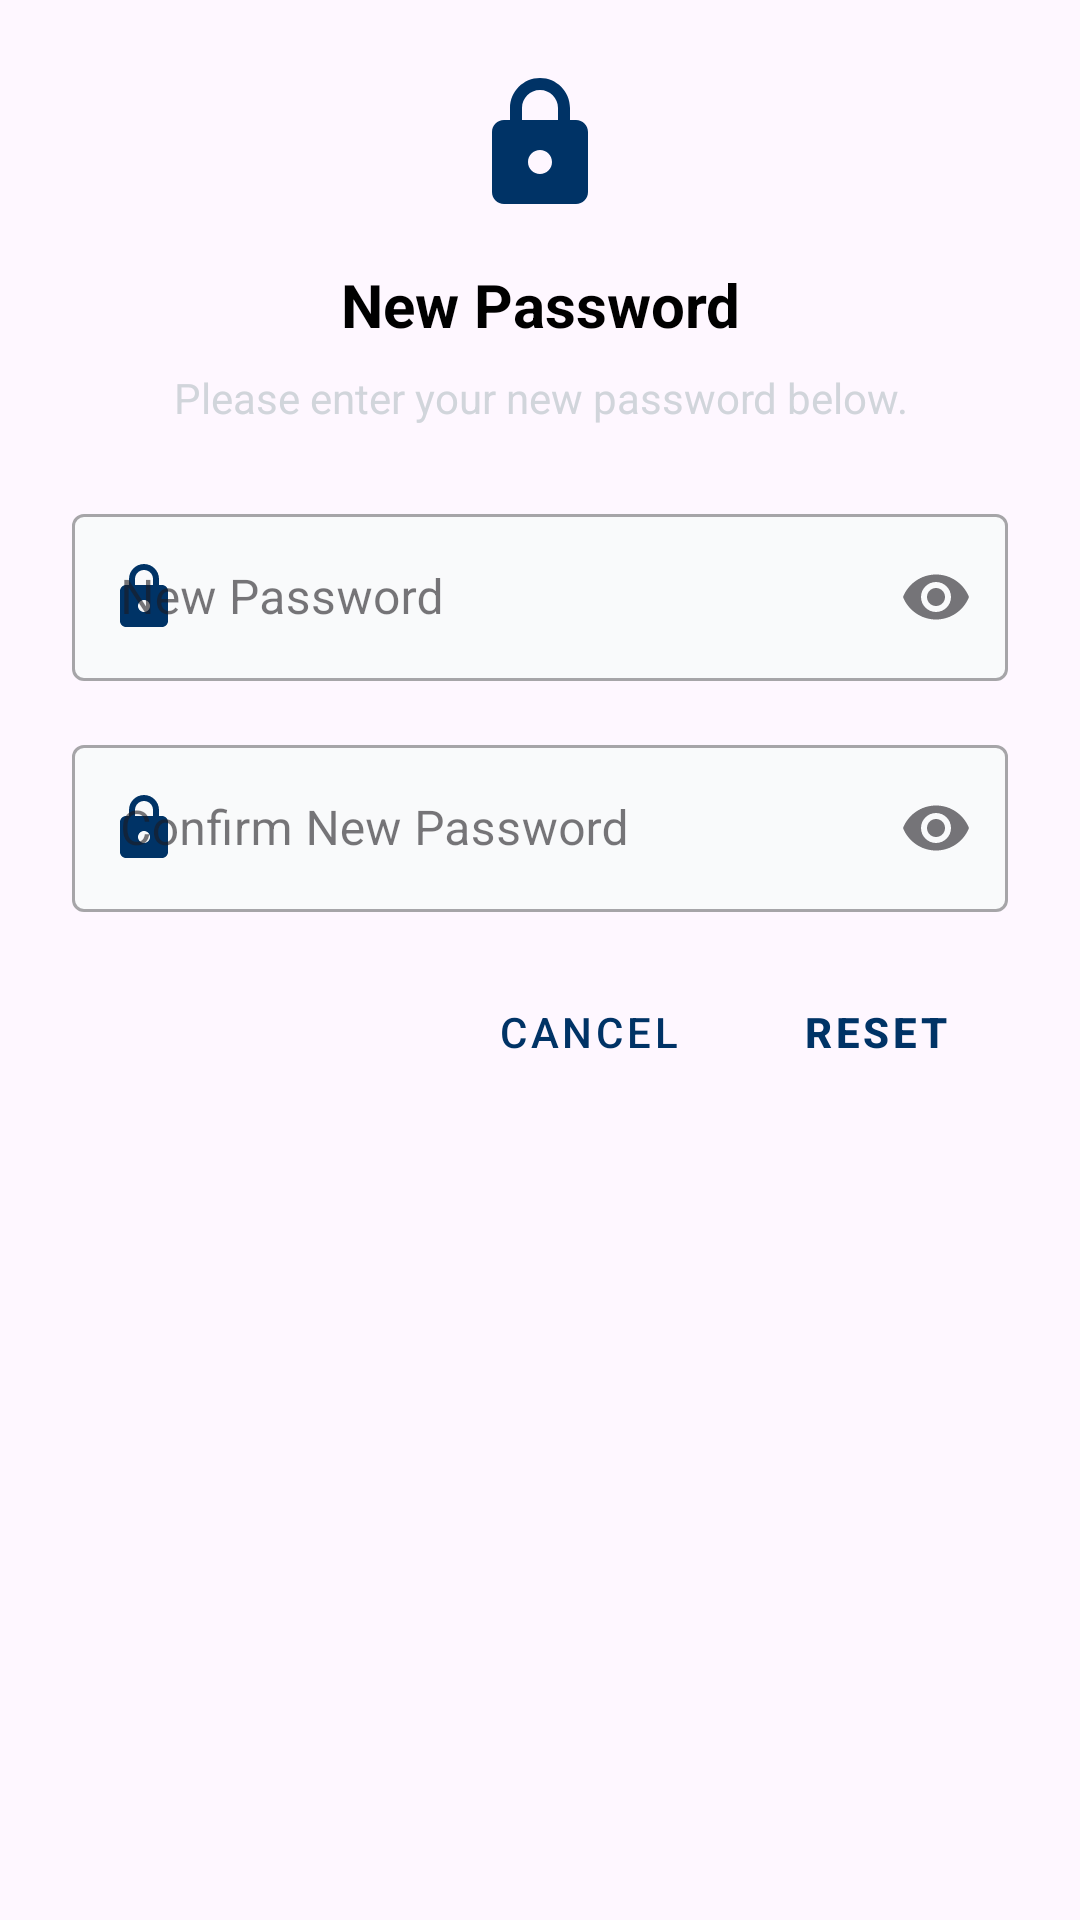

Produce the Android XML layout that renders to this screen, including the resource entries it uses.
<!-- AndroidManifest.xml: application theme Theme.BDO -->
<!-- res/layout/dialog_reset_password.xml -->
<?xml version="1.0" encoding="utf-8"?>
<LinearLayout xmlns:android="http://schemas.android.com/apk/res/android"
    xmlns:app="http://schemas.android.com/apk/res-auto"
    android:layout_width="match_parent"
    android:layout_height="wrap_content"
    android:orientation="vertical"
    android:padding="24dp"
    android:background="@drawable/dialog_background">

    <ImageView
        android:layout_width="48dp"
        android:layout_height="48dp"
        android:layout_gravity="center"
        android:src="@drawable/ic_lock"
        app:tint="@color/blue_900" 
        android:layout_marginBottom="16dp"/>

    <TextView
        android:layout_width="match_parent"
        android:layout_height="wrap_content"
        android:text="New Password"
        android:textSize="20sp"
        android:textStyle="bold"
        android:textColor="@color/black"
        android:gravity="center"
        android:layout_marginBottom="8dp"/>

    <TextView
        android:layout_width="match_parent"
        android:layout_height="wrap_content"
        android:text="Please enter your new password below."
        android:textSize="14sp"
        android:textColor="@color/gray_300"
        android:gravity="center"
        android:layout_marginBottom="24dp"/>

    <com.google.android.material.textfield.TextInputLayout
        style="@style/Widget.MaterialComponents.TextInputLayout.OutlinedBox"
        android:layout_width="match_parent"
        android:layout_height="wrap_content"
        android:layout_marginBottom="16dp"
        app:boxBackgroundColor="@color/gray_50"
        app:startIconDrawable="@drawable/ic_lock"
        app:startIconTint="@color/blue_900"
        app:endIconMode="password_toggle">

        <com.google.android.material.textfield.TextInputEditText
            android:id="@+id/newPasswordInput"
            android:layout_width="match_parent"
            android:layout_height="wrap_content"
            android:hint="New Password"
            android:inputType="textPassword"/>
    </com.google.android.material.textfield.TextInputLayout>
    
    <com.google.android.material.textfield.TextInputLayout
        style="@style/Widget.MaterialComponents.TextInputLayout.OutlinedBox"
        android:layout_width="match_parent"
        android:layout_height="wrap_content"
        app:boxBackgroundColor="@color/gray_50"
        app:startIconDrawable="@drawable/ic_lock"
        app:startIconTint="@color/blue_900"
        app:endIconMode="password_toggle">

        <com.google.android.material.textfield.TextInputEditText
            android:id="@+id/confirmNewPasswordInput"
            android:layout_width="match_parent"
            android:layout_height="wrap_content"
            android:hint="Confirm New Password"
            android:inputType="textPassword"/>
    </com.google.android.material.textfield.TextInputLayout>

    <LinearLayout
        android:layout_width="match_parent"
        android:layout_height="wrap_content"
        android:orientation="horizontal"
        android:gravity="end"
        android:layout_marginTop="16dp">

        <Button
            android:id="@+id/btnCancel"
            style="@style/Widget.MaterialComponents.Button.TextButton"
            android:layout_width="wrap_content"
            android:layout_height="wrap_content"
            android:text="CANCEL"
            android:textColor="@color/blue_900"
            android:layout_marginEnd="8dp"/>

        <Button
            android:id="@+id/btnAction"
            style="@style/Widget.MaterialComponents.Button.TextButton"
            android:layout_width="wrap_content"
            android:layout_height="wrap_content"
            android:text="RESET"
            android:textColor="@color/blue_900"
            android:textStyle="bold"/>
    </LinearLayout>

</LinearLayout>
<!-- resources referenced by this layout -->
<resources>
  <color name="black">#FF000000</color>
  <color name="blue_900">#003366</color>
  <color name="gray_300">#D1D5DB</color>
  <color name="gray_50">#F9FAFB</color>
  <!-- drawable ic_lock (drawable) -->
  <vector xmlns:android="http://schemas.android.com/apk/res/android"
      android:width="24dp"
      android:height="24dp"
      android:viewportWidth="24"
      android:viewportHeight="24"
      android:tint="?attr/colorControlNormal">
    <path
        android:fillColor="@android:color/white"
        android:pathData="M18,8h-1V6c0,-2.76 -2.24,-5 -5,-5S7,3.24 7,6v2H6c-1.1,0 -2,0.9 -2,2v10c0,1.1 0.9,2 2,2h12c1.1,0 2,-0.9 2,-2V10C20,8.9 19.1,8 18,8zM12,17c-1.1,0 -2,-0.9 -2,-2c0,-1.1 0.9,-2 2,-2s2,0.9 2,2C14,16.1 13.1,17 12,17zM9,6c0,-1.66 1.34,-3 3,-3s3,1.34 3,3v2H9V6z"/>
  </vector>
  <style name="Theme.BDO" parent="Base.Theme.BDO" />
  <style name="Base.Theme.BDO" parent="Theme.Material3.DayNight.NoActionBar">
          
          
      </style>
</resources>
